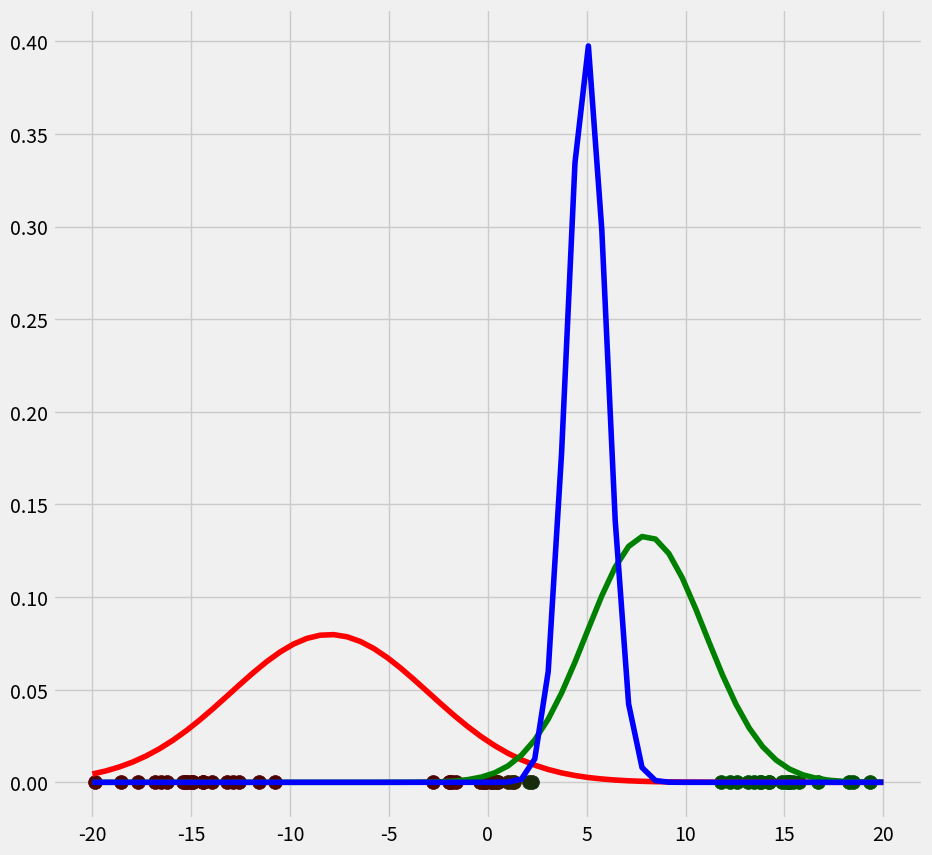
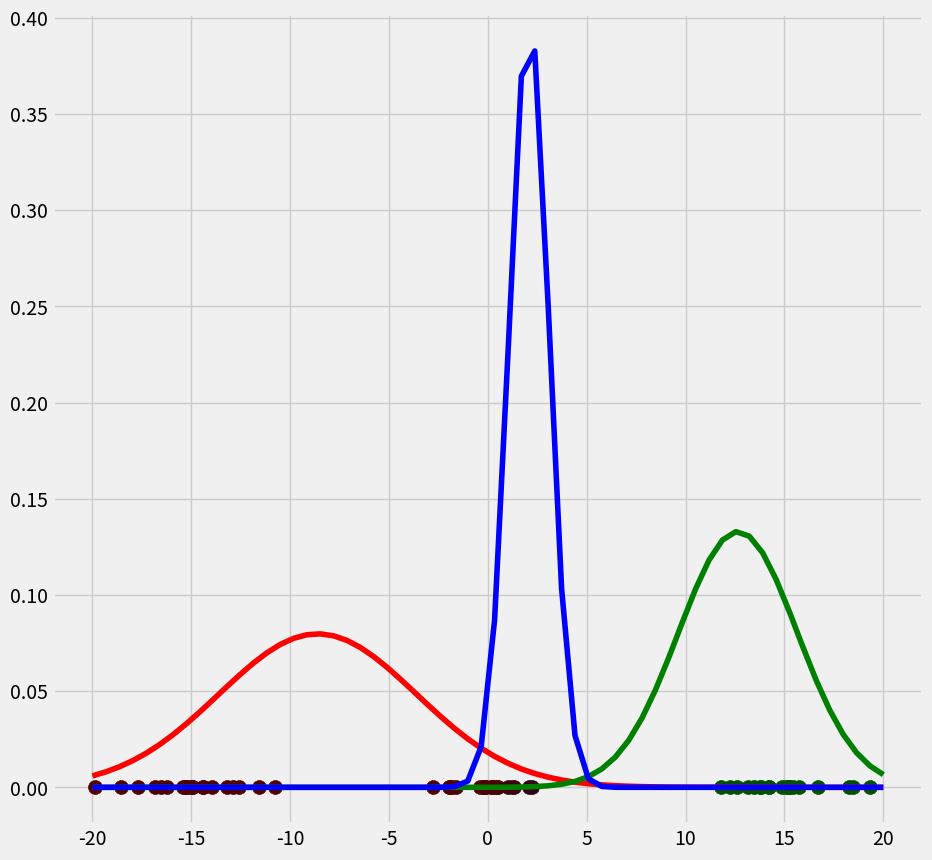
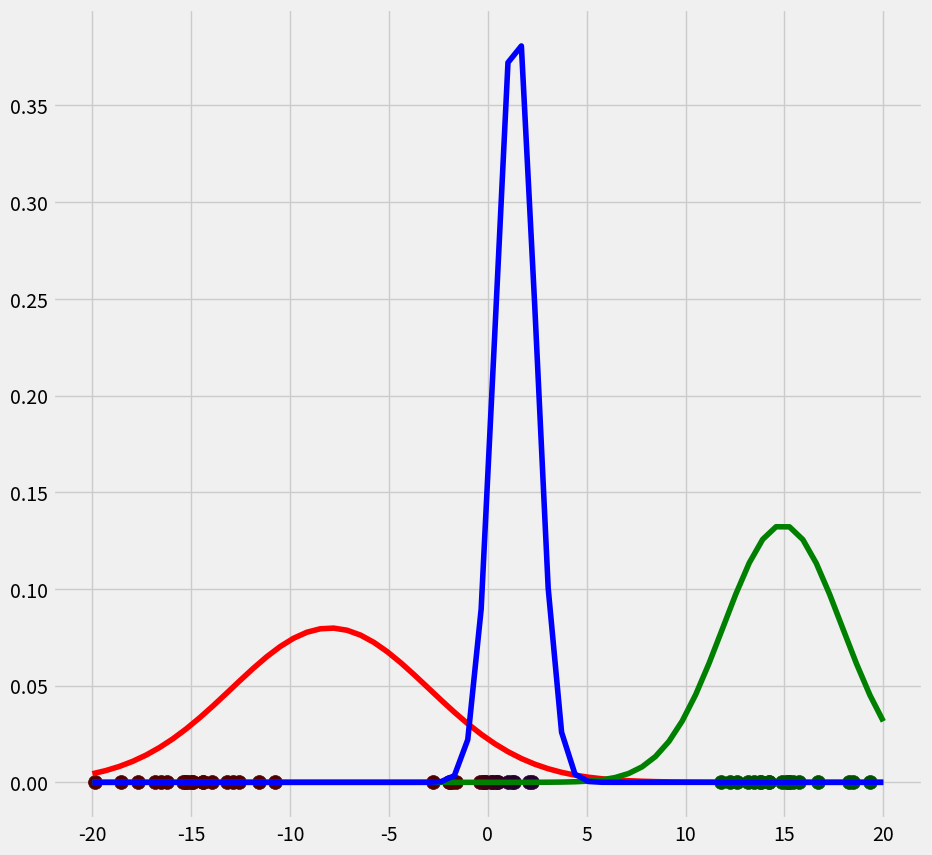
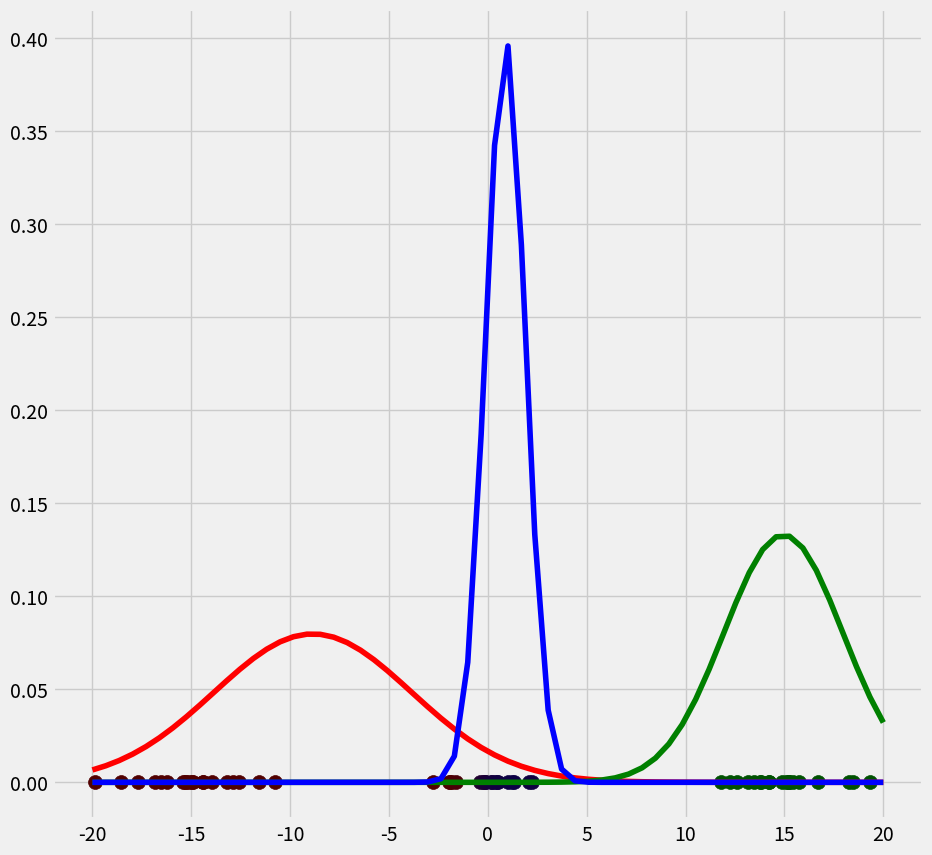
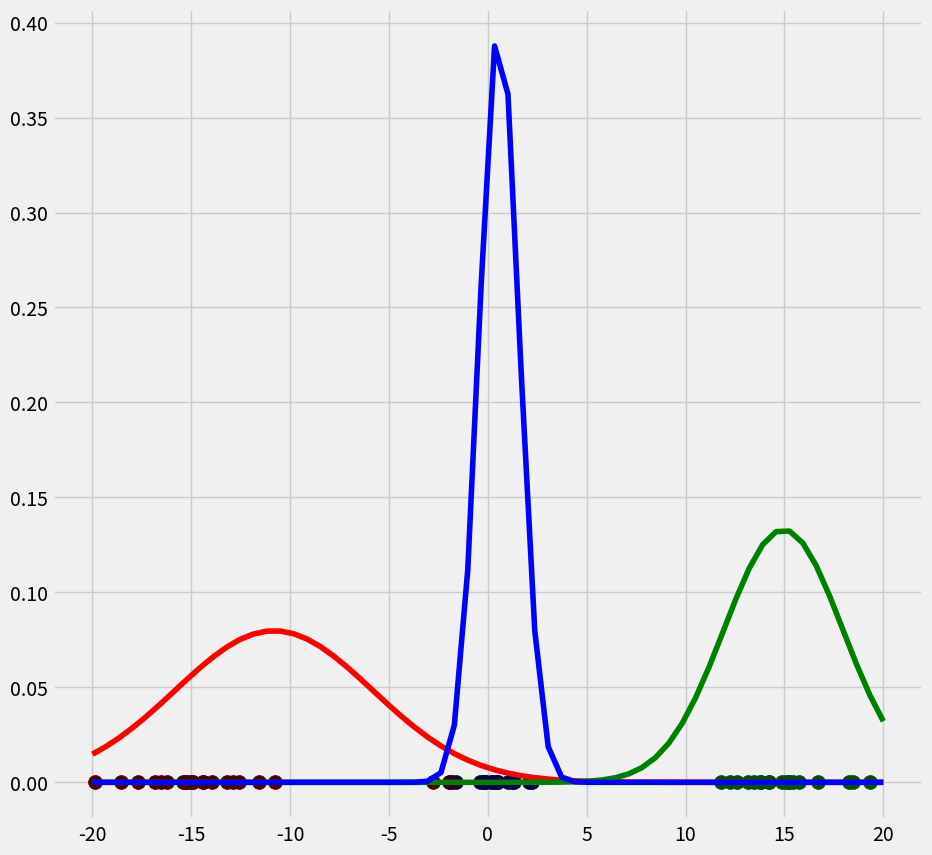
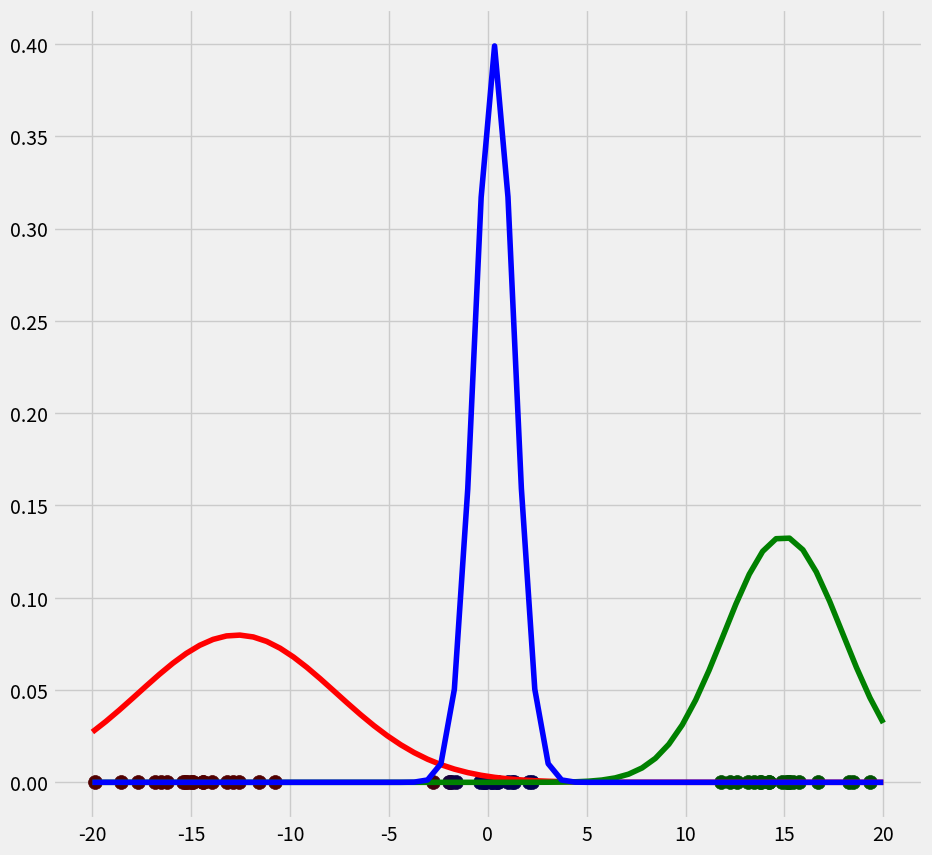
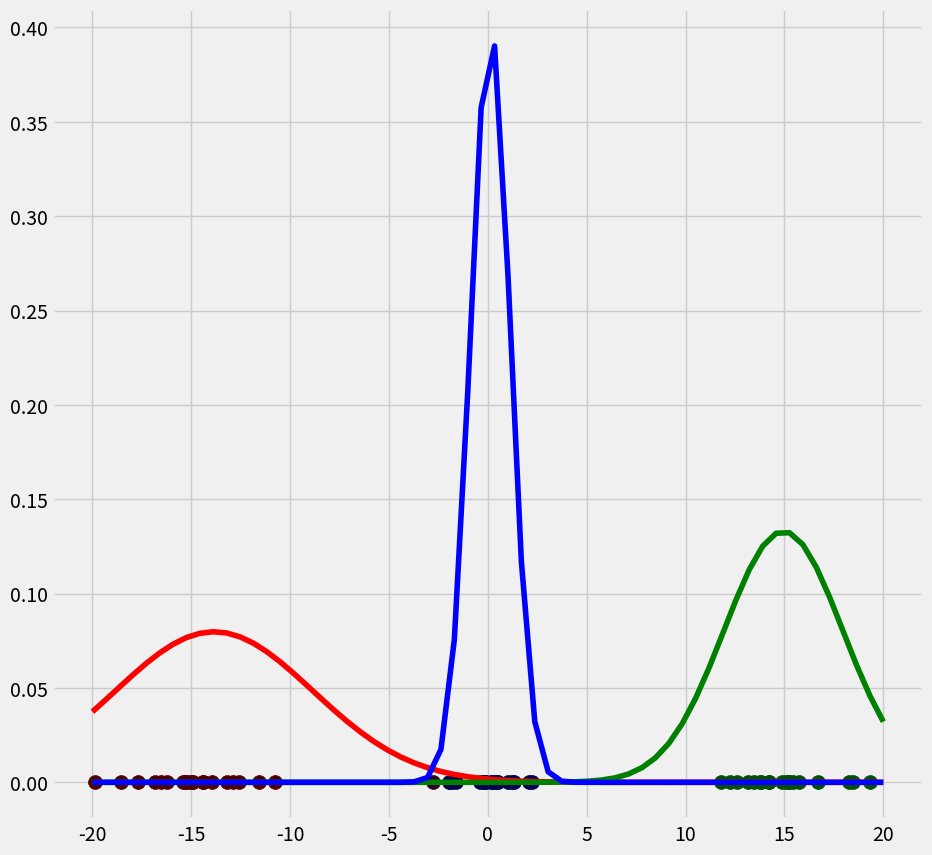
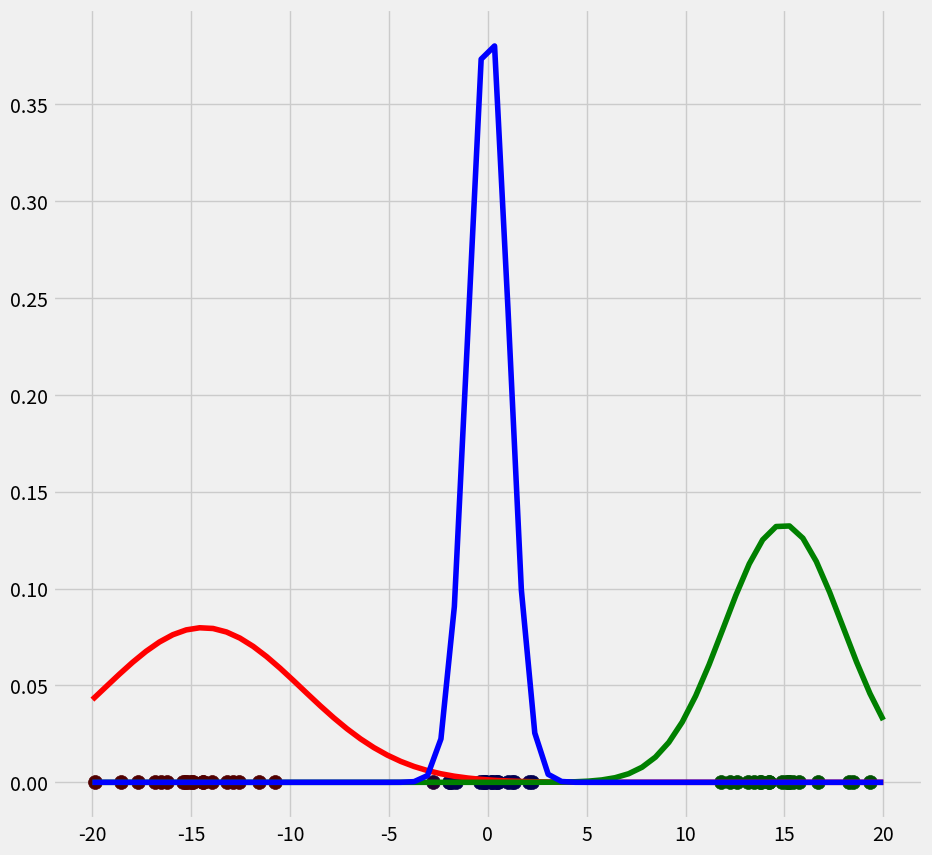
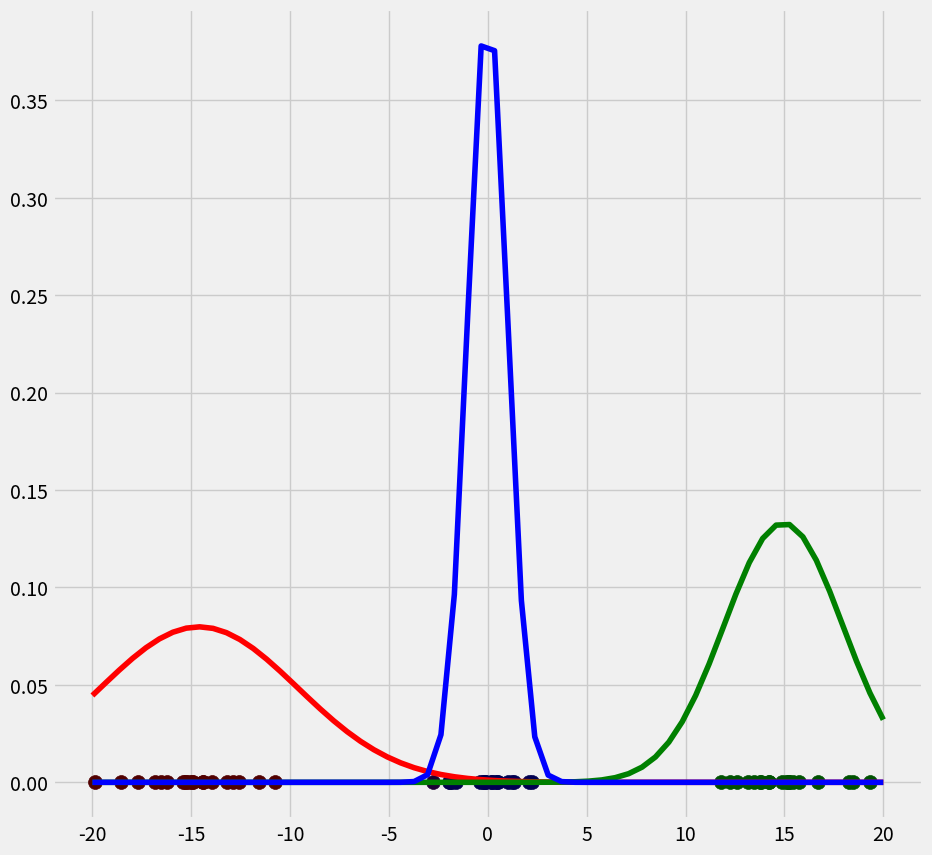
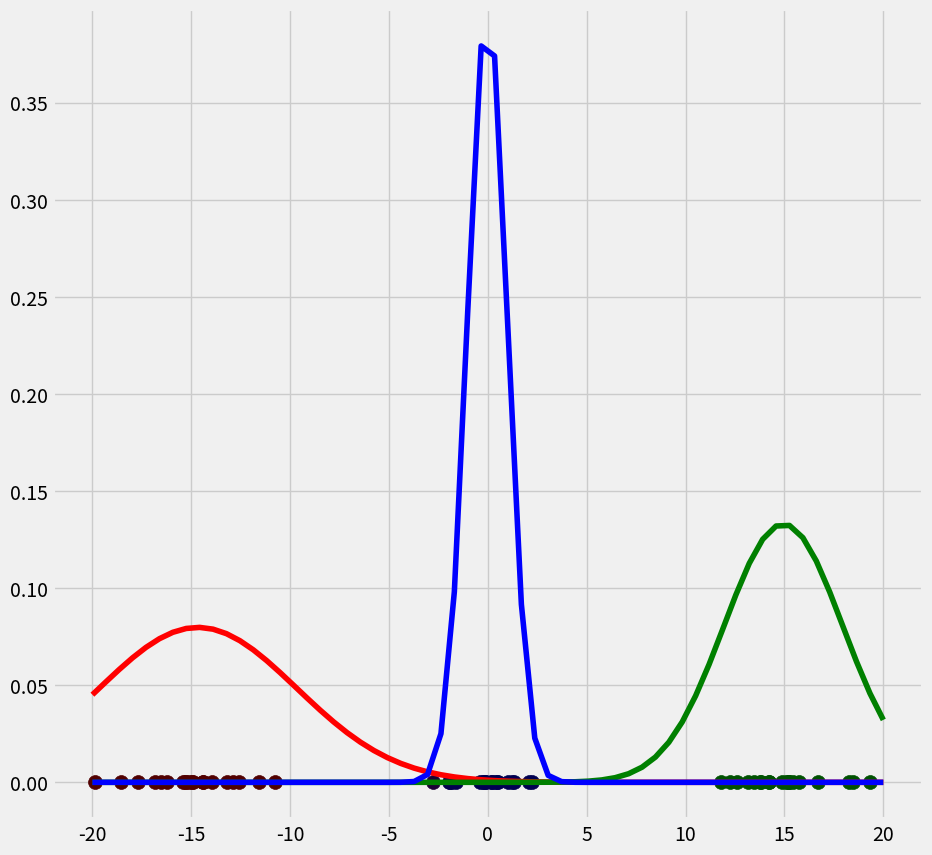

Reproduce these figures in Python, in order.
from cmath import pi
import matplotlib.pyplot as plt
from matplotlib import style
style.use('fivethirtyeight')
import numpy as np
from scipy.stats import norm
np.random.seed(0)

X = np.linspace(-5,5,num=20)
X0 = X*np.random.rand(len(X))+15 # Create data cluster 1
X1 = X*np.random.rand(len(X))-15 # Create data cluster 2
X2 = X*np.random.rand(len(X)) # Create data cluster 3
X_tot = np.stack((X0,X1,X2)).flatten() # Combine the clusters to get the random datapoints from above

class GM1D:

    def __init__(self,X,iterations):
        self.iterations = iterations
        self.X = X
        self.mu = None
        self.pi = None
        self.var = None
  

    def run(self):
        

        """
        Instantiate the random mu, pi and var
        """
        self.mu = [-8,8,5]
        self.pi = [1/3,1/3,1/3]
        self.var = [5,3,1]
        
        
        
        """
        E-Step
        """
        
        for iter in range(self.iterations):

            """Create the array r with dimensionality nxK"""
            r = np.zeros((len(X_tot),3))  

  
            """
            Probability for each datapoint x_i to belong to gaussian g 
            """
            for c,g,p in zip(range(3),[norm(loc=self.mu[0],scale=self.var[0]),
                                       norm(loc=self.mu[1],scale=self.var[1]),
                                       norm(loc=self.mu[2],scale=self.var[2])],self.pi):
                r[:,c] = p*g.pdf(X_tot) # Write the probability that x belongs to gaussian c in column c. 
                                      # Therewith we get a 60x3 array filled with the probability that each x_i belongs to one of the gaussians
            """
            Normalize the probabilities such that each row of r sums to 1 and weight it by mu_c == the fraction of points belonging to 
            cluster c
            """
            for i in range(len(r)):
                r[i] = r[i]/(np.sum(pi)*np.sum(r,axis=1)[i])


            """Plot the data"""

            fig = plt.figure(figsize=(10,10))
            ax0 = fig.add_subplot(111)


            for i in range(len(r)):
                ax0.scatter(self.X[i],0,c=np.array([r[i][0],r[i][1],r[i][2]]),s=100) 


            """Plot the gaussians"""


            for g,c in zip([norm(loc=self.mu[0],scale=self.var[0]).pdf(np.linspace(-20,20,num=60)),
                            norm(loc=self.mu[1],scale=self.var[1]).pdf(np.linspace(-20,20,num=60)),
                            norm(loc=self.mu[2],scale=self.var[2]).pdf(np.linspace(-20,20,num=60))],['r','g','b']):
                ax0.plot(np.linspace(-20,20,num=60),g,c=c)
            
            
            
            """M-Step"""
    

            """calculate m_c"""
            m_c = []
            for c in range(len(r[0])):
                m = np.sum(r[:,c])
                m_c.append(m) # For each cluster c, calculate the m_c and add it to the list m_c

            """calculate pi_c"""
            for k in range(len(m_c)):
                self.pi[k] = (m_c[k]/np.sum(m_c)) # For each cluster c, calculate the fraction of points pi_c which belongs to cluster c

            """calculate mu_c"""
            self.mu = np.sum(self.X.reshape(len(self.X),1)*r,axis=0)/m_c


            """calculate var_c"""
            var_c = []

            for c in range(len(r[0])):
                var_c.append((1/m_c[c])*np.dot(((np.array(r[:,c]).reshape(60,1))*(self.X.reshape(len(self.X),1)-self.mu[c])).T,(self.X.reshape(len(self.X),1)-self.mu[c])))



            plt.show()
    

GM1D = GM1D(X_tot,10)
GM1D.run()
